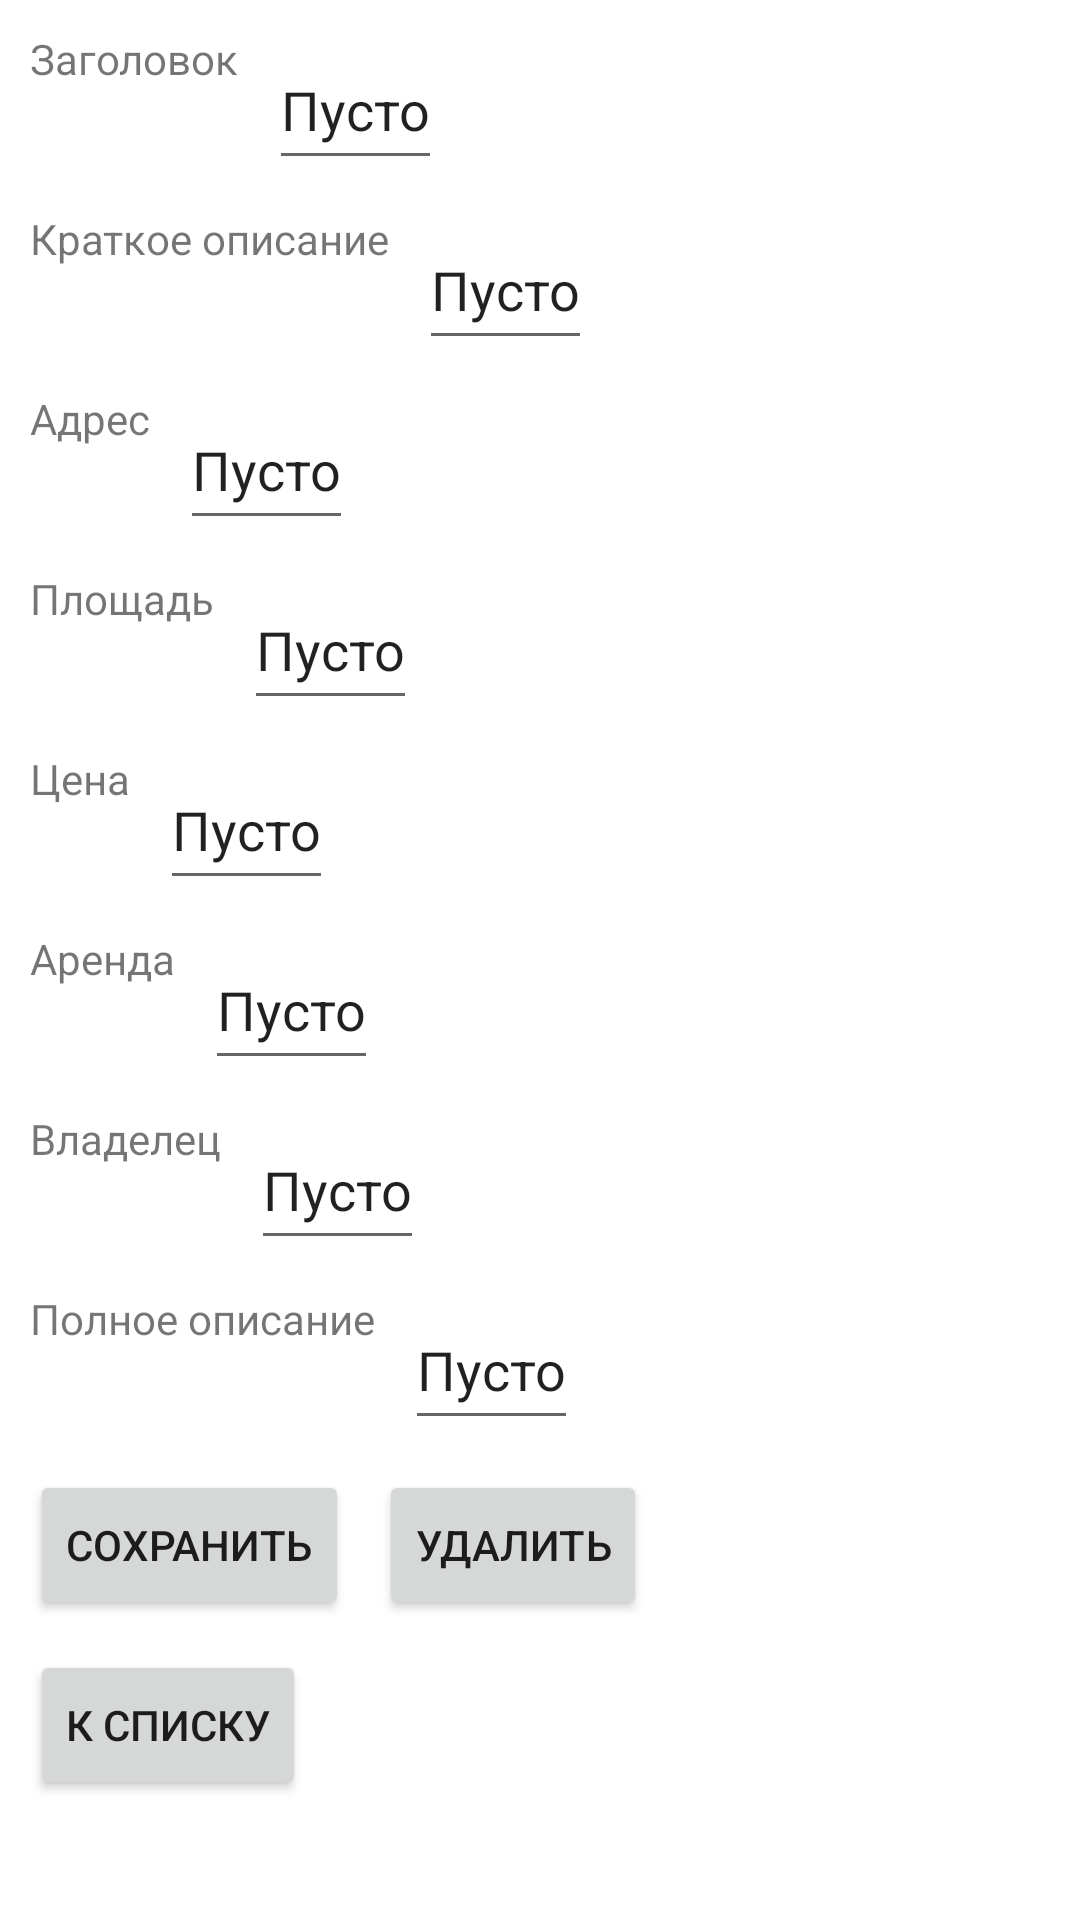

Android layout source for this screen:
<!-- AndroidManifest.xml: application theme Theme.Labwork2Android -->
<!-- res/layout/fragment_edit.xml -->
<?xml version="1.0" encoding="utf-8"?>
<androidx.constraintlayout.widget.ConstraintLayout xmlns:android="http://schemas.android.com/apk/res/android"
    xmlns:app="http://schemas.android.com/apk/res-auto"
    android:layout_width="match_parent"
    android:layout_height="match_parent">


    <TextView
        android:id="@+id/title_label"
        android:layout_width="wrap_content"
        android:layout_height="50sp"
        android:layout_margin="10sp"
        android:text="@string/title_label"
        app:layout_constraintLeft_toLeftOf="parent"
        app:layout_constraintTop_toTopOf="parent" />

    <EditText
        android:id="@+id/title_editor"
        android:layout_width="wrap_content"
        android:layout_height="50sp"
        android:layout_margin="10sp"
        android:text="@string/default_value"
        app:layout_constraintTop_toTopOf="parent"
        app:layout_constraintLeft_toRightOf="@+id/title_label"/>


    <TextView
        android:id="@+id/short_description_label"
        android:layout_width="wrap_content"
        android:layout_height="50sp"
        android:layout_margin="10sp"
        android:text="@string/short_description_label"
        app:layout_constraintTop_toBottomOf="@id/title_editor"
        app:layout_constraintLeft_toLeftOf="parent"/>

    <EditText
        android:id="@+id/short_description_editor"
        android:layout_width="wrap_content"
        android:layout_height="50sp"
        android:layout_margin="10sp"
        android:text="@string/default_value"
        app:layout_constraintTop_toBottomOf="@id/title_editor"
        app:layout_constraintLeft_toRightOf="@id/short_description_label"/>

    <TextView
        android:id="@+id/default_address_label"
        android:layout_width="wrap_content"
        android:layout_height="50sp"
        android:layout_margin="10sp"
        android:text="@string/default_address_label"
        app:layout_constraintTop_toBottomOf="@id/short_description_editor"
        app:layout_constraintLeft_toLeftOf="parent"/>

    <EditText
        android:id="@+id/address_editor"
        android:layout_width="wrap_content"
        android:layout_height="50sp"
        android:layout_margin="10sp"
        android:text="@string/default_value"
        app:layout_constraintTop_toBottomOf="@id/short_description_editor"
        app:layout_constraintLeft_toRightOf="@id/default_address_label"
        />

    <TextView
        android:id="@+id/default_area_label"
        android:layout_width="wrap_content"
        android:layout_height="50sp"
        android:layout_margin="10sp"
        android:text="@string/default_area_label"
        app:layout_constraintTop_toBottomOf="@id/address_editor"
        app:layout_constraintLeft_toLeftOf="parent"/>

    <EditText
        android:id="@+id/area_editor"
        android:layout_width="wrap_content"
        android:layout_height="50sp"
        android:layout_margin="10sp"
        android:text="@string/default_value"
        app:layout_constraintTop_toBottomOf="@id/address_editor"
        app:layout_constraintLeft_toRightOf="@id/default_area_label"/>

    <TextView
        android:id="@+id/cost_label"
        android:layout_width="wrap_content"
        android:layout_height="50sp"
        android:layout_margin="10sp"
        android:text="@string/cost_label"
        app:layout_constraintTop_toBottomOf="@id/area_editor"
        app:layout_constraintLeft_toLeftOf="parent"/>

    <EditText
        android:id="@+id/cost_editor"
        android:layout_width="wrap_content"
        android:layout_height="50sp"
        android:layout_margin="10sp"
        android:text="@string/default_value"
        app:layout_constraintTop_toBottomOf="@id/area_editor"
        app:layout_constraintLeft_toRightOf="@id/cost_label"
        />

    <TextView
        android:id="@+id/rent_label"
        android:layout_width="wrap_content"
        android:layout_height="50sp"
        android:layout_margin="10sp"
        android:text="@string/rent_label"
        app:layout_constraintTop_toBottomOf="@id/cost_editor"
        app:layout_constraintLeft_toLeftOf="parent"/>

    <EditText
        android:id="@+id/rent_editor"
        android:layout_width="wrap_content"
        android:layout_height="50sp"
        android:layout_margin="10sp"
        android:text="@string/default_value"
        app:layout_constraintTop_toBottomOf="@id/cost_editor"
        app:layout_constraintLeft_toRightOf="@id/rent_label"/>

    <TextView
        android:id="@+id/owner_name_label"
        android:layout_width="wrap_content"
        android:layout_height="50sp"
        android:layout_margin="10sp"
        android:text="@string/owner_name_label"
        app:layout_constraintTop_toBottomOf="@id/rent_editor"
        app:layout_constraintLeft_toLeftOf="parent"/>

    <EditText
        android:id="@+id/owner_name_editor"
        android:layout_width="wrap_content"
        android:layout_height="50sp"
        android:layout_margin="10sp"
        android:text="@string/default_value"
        app:layout_constraintTop_toBottomOf="@id/rent_editor"
        app:layout_constraintLeft_toRightOf="@id/owner_name_label"/>

    <TextView
        android:id="@+id/description_label"
        android:layout_width="wrap_content"
        android:layout_height="50sp"
        android:layout_margin="10sp"
        android:text="@string/description"
        app:layout_constraintTop_toBottomOf="@id/owner_name_editor"
        app:layout_constraintLeft_toLeftOf="parent"/>


    <EditText
        android:id="@+id/description_editor"
        android:layout_width="wrap_content"
        android:layout_height="50sp"
        android:layout_margin="10sp"
        android:text="@string/default_value"
        app:layout_constraintTop_toBottomOf="@id/owner_name_editor"
        app:layout_constraintLeft_toRightOf="@id/description_label"/>

    <Button
        android:id="@+id/save_changes"
        android:layout_width="wrap_content"
        android:layout_height="50sp"
        android:layout_margin="10sp"
        android:text="@string/save_changes"
        app:layout_constraintTop_toBottomOf="@id/description_editor"
        app:layout_constraintLeft_toLeftOf="parent"/>

    <Button
        android:id="@+id/delete_changes"
        android:layout_width="wrap_content"
        android:layout_height="50sp"
        android:layout_margin="10sp"
        android:text="@string/delete_unit"
        app:layout_constraintTop_toBottomOf="@id/description_editor"
        app:layout_constraintLeft_toRightOf="@id/save_changes"/>

    <Button
        android:id="@+id/go_to_list"
        android:layout_width="wrap_content"
        android:layout_height="50sp"
        android:layout_margin="10sp"
        android:text="@string/go_to_list"
        app:layout_constraintTop_toBottomOf="@id/delete_changes"
        app:layout_constraintLeft_toLeftOf="parent"/>



</androidx.constraintlayout.widget.ConstraintLayout>
<!-- resources referenced by this layout -->
<resources>
  <string name="cost_label">Цена</string>
  <string name="default_address_label">Адрес</string>
  <string name="default_area_label">Площадь</string>
  <string name="default_value">Пусто</string>
  <string name="delete_unit">Удалить</string>
  <string name="description">Полное описание</string>
  <string name="go_to_list">К списку</string>
  <string name="owner_name_label">Владелец</string>
  <string name="rent_label">Аренда</string>
  <string name="save_changes">Сохранить</string>
  <string name="short_description_label">Краткое описание</string>
  <string name="title_label">Заголовок</string>
  <style name="Theme.Labwork2Android" parent="Theme.MaterialComponents.DayNight.DarkActionBar">
          
          <item name="colorPrimary">@color/purple_500</item>
          <item name="colorPrimaryVariant">@color/purple_700</item>
          <item name="colorOnPrimary">@color/white</item>
          
          <item name="colorSecondary">@color/teal_200</item>
          <item name="colorSecondaryVariant">@color/teal_700</item>
          <item name="colorOnSecondary">@color/black</item>
          
          <item name="android:statusBarColor">?attr/colorPrimaryVariant</item>
          
      </style>
  <!-- not gathered from this repository: default colours our renderer supplied (Android Studio template values) -->
  <color name="purple_500">#FF6200EE</color>
  <color name="purple_700">#FF3700B3</color>
  <color name="teal_200">#FF03DAC5</color>
  <color name="teal_700">#FF018786</color>
  <color name="black">#FF000000</color>
  <color name="white">#FFFFFFFF</color>
</resources>
